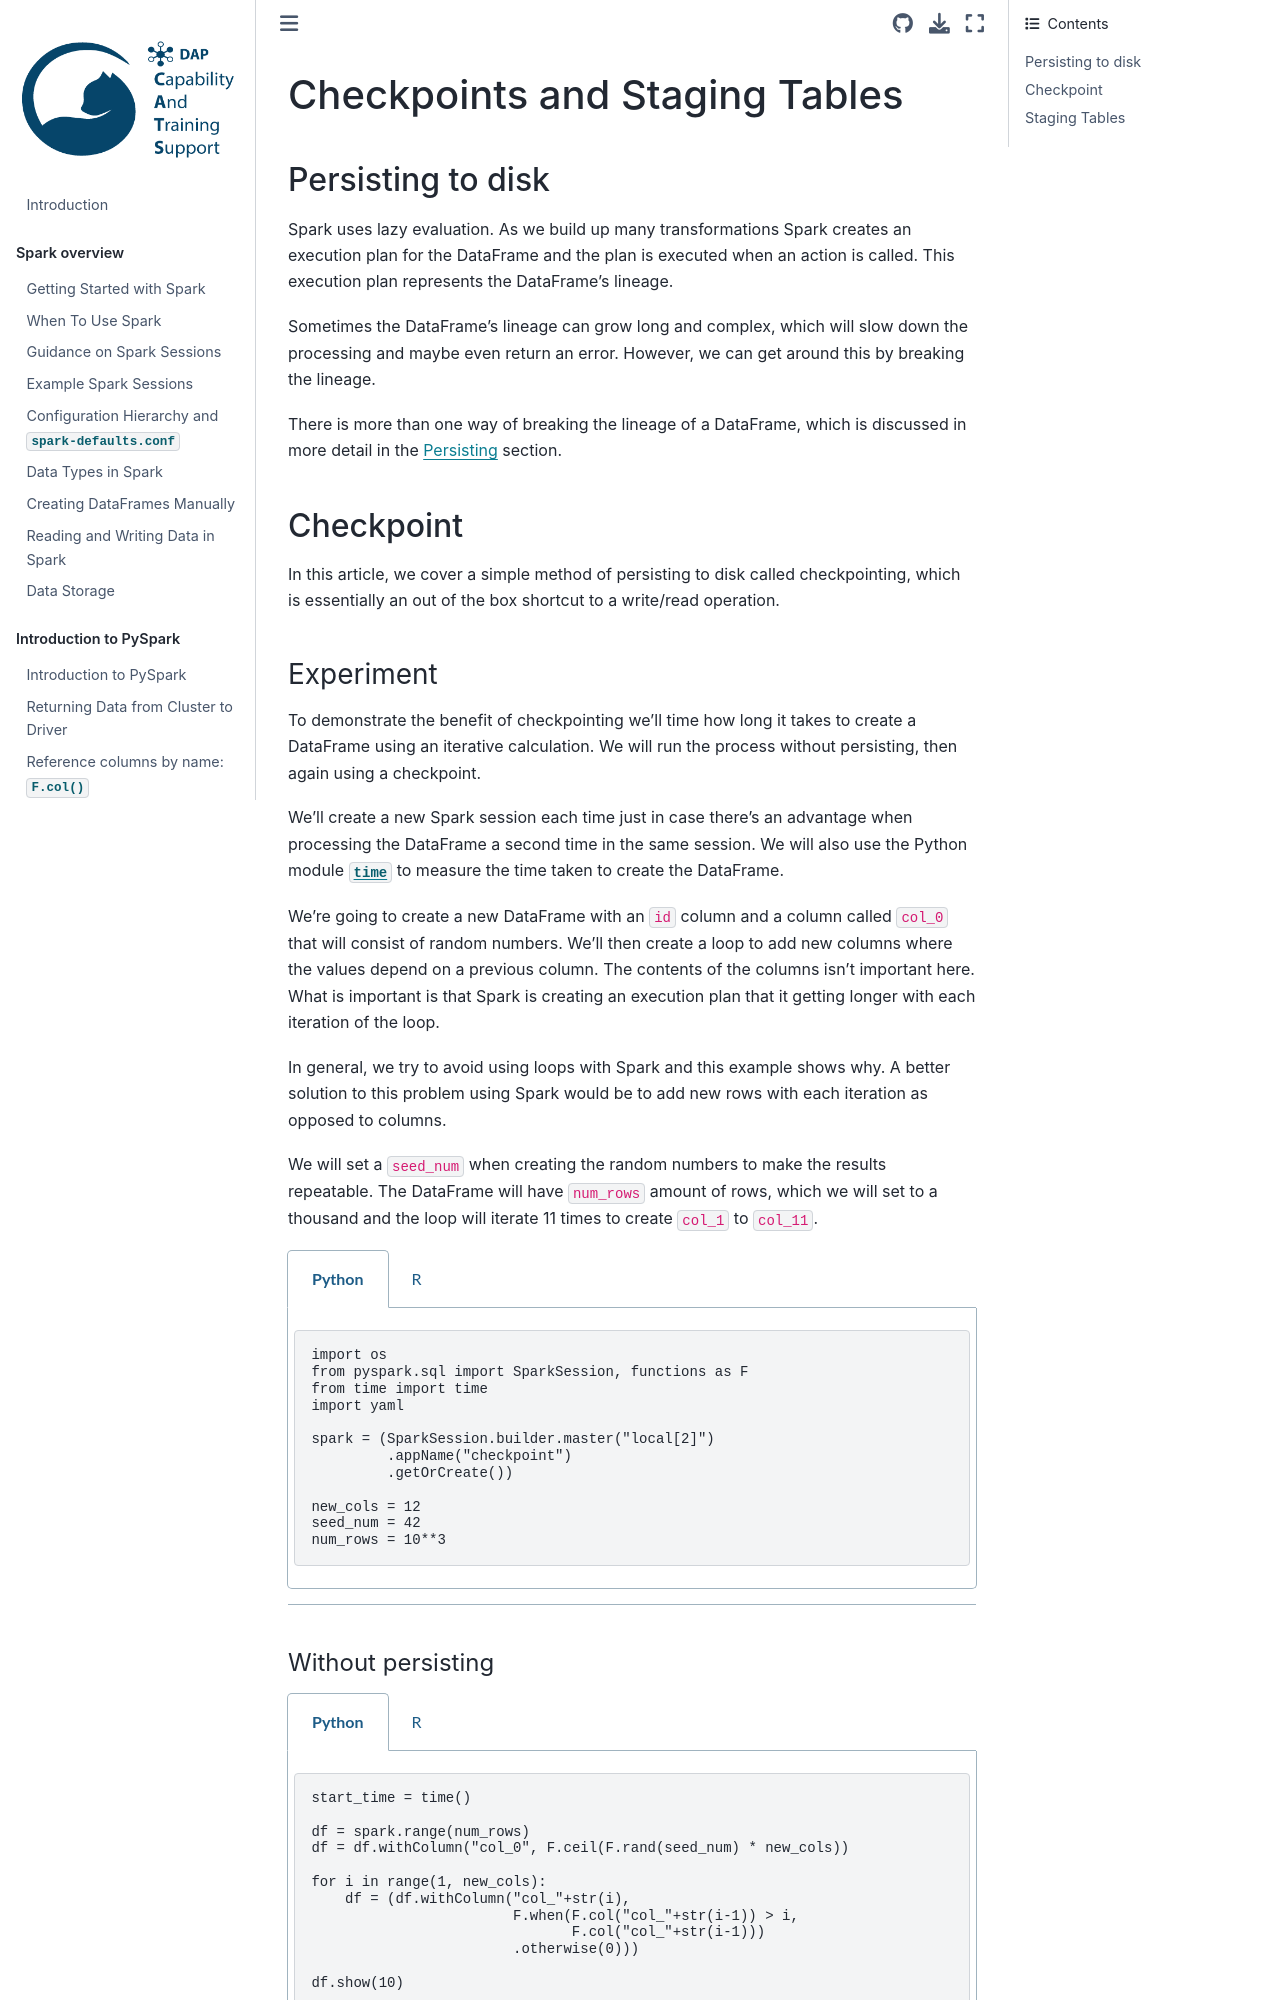

repository: best-practice-and-impact/ons-spark · page: spark-concepts/checkpoint-staging.html · generator: jekyll

# Checkpoints and Staging Tables

## Persisting to disk

Spark uses lazy evaluation. As we build up many transformations Spark creates an execution plan for the DataFrame and the plan is executed when an action is called. This execution plan represents the DataFrame's lineage.

Sometimes the DataFrame's lineage can grow long and complex, which will slow down the processing and maybe even return an error. However, we can get around this by breaking the lineage.

There is more than one way of breaking the lineage of a DataFrame, which is discussed in more detail in the [Persisting](../spark-concepts/persistence) section.

## Checkpoint

In this article, we cover a simple method of persisting to disk called checkpointing, which is essentially an out of the box shortcut to a write/read operation.

### Experiment

To demonstrate the benefit of checkpointing we'll time how long it takes to create a DataFrame using an iterative calculation. We will run the process without persisting, then again using a checkpoint. 

We'll create a new Spark session each time just in case there's an advantage when processing the DataFrame a second time in the same session. We will also use the Python module [`time`](https://docs.python.org/3/library/time.html) to measure the time taken to create the DataFrame. 

We're going to create a new DataFrame with an `id` column and a column called `col_0` that will consist of random numbers. We'll then create a loop to add new columns where the values depend on a previous column. The contents of the columns isn't important here. What is important is that Spark is creating an execution plan that it getting longer with each iteration of the loop.

In general, we try to avoid using loops with Spark and this example shows why. A better solution to this problem using Spark would be to add new rows with each iteration as opposed to columns.

We will set a `seed_num` when creating the random numbers to make the results repeatable. The DataFrame will have `num_rows` amount of rows, which we will set to a thousand and the loop will iterate 11 times to create `col_1` to `col_11`.
````{tabs}
```{code-tab} py
import os
from pyspark.sql import SparkSession, functions as F
from time import time
import yaml

spark = (SparkSession.builder.master("local[2]")
         .appName("checkpoint")
         .getOrCreate())

new_cols = 12
seed_num = 42
num_rows = 10**3
```

```{code-tab} r R
 
library(sparklyr)
library(dplyr)
library(DBI)

sc <- sparklyr::spark_connect(
    master = "local[2]",
    app_name = "checkpoint",
    config = sparklyr::spark_config())


set.seed(42)
new_cols <- 12
num_rows <- 10^3

```
````

````{tabs}

```{code-tab} plaintext Python Output
```
````
#### Without persisting
````{tabs}
```{code-tab} py
start_time = time()

df = spark.range(num_rows)
df = df.withColumn("col_0", F.ceil(F.rand(seed_num) * new_cols))

for i in range(1, new_cols):
    df = (df.withColumn("col_"+str(i), 
                        F.when(F.col("col_"+str(i-1)) > i, 
                               F.col("col_"+str(i-1)))
                        .otherwise(0)))

df.show(10)

time_taken = time() - start_time
print(f"Time taken to create the DataFrame:  {time_taken}")
```

```{code-tab} r R

start_time <- Sys.time()

df = sparklyr::sdf_seq(sc, 1, num_rows) %>%
    sparklyr::mutate(col_0 = ceiling(rand()*new_cols))

for (i in 1: new_cols)
{
  column_name <- paste0('col_', i)
  prev_column <- paste0('col_', i-1)
  df <- df %>%
    sparklyr::mutate(
      !!column_name := case_when(
        !!as.symbol(prev_column) > i ~ !!as.symbol(prev_column),
        TRUE ~ 0 ))
  
}

df %>%
    head(10) %>%
    sparklyr::collect() %>%
    print()

end_time <- Sys.time()
time_taken <- end_time - start_time

cat("Time taken to create DataFrame", time_taken)


```
````

````{tabs}

```{code-tab} plaintext Python Output
+---+-----+-----+-----+-----+-----+-----+-----+-----+-----+-----+------+------+
| id|col_0|col_1|col_2|col_3|col_4|col_5|col_6|col_7|col_8|col_9|col_10|col_11|
+---+-----+-----+-----+-----+-----+-----+-----+-----+-----+-----+------+------+
|  0|    8|    8|    8|    8|    8|    8|    8|    8|    0|    0|     0|     0|
|  1|   11|   11|   11|   11|   11|   11|   11|   11|   11|   11|    11|     0|
|  2|   11|   11|   11|   11|   11|   11|   11|   11|   11|   11|    11|     0|
|  3|   11|   11|   11|   11|   11|   11|   11|   11|   11|   11|    11|     0|
|  4|    6|    6|    6|    6|    6|    6|    0|    0|    0|    0|     0|     0|
|  5|    7|    7|    7|    7|    7|    7|    7|    0|    0|    0|     0|     0|
|  6|    1|    0|    0|    0|    0|    0|    0|    0|    0|    0|     0|     0|
|  7|    2|    2|    0|    0|    0|    0|    0|    0|    0|    0|     0|     0|
|  8|    4|    4|    4|    4|    0|    0|    0|    0|    0|    0|     0|     0|
|  9|    9|    9|    9|    9|    9|    9|    9|    9|    9|    0|     0|     0|
+---+-----+-----+-----+-----+-----+-----+-----+-----+-----+-----+------+------+
only showing top 10 rows

Time taken to create the DataFrame:  8.401437520980835
```

```{code-tab} plaintext R Output
